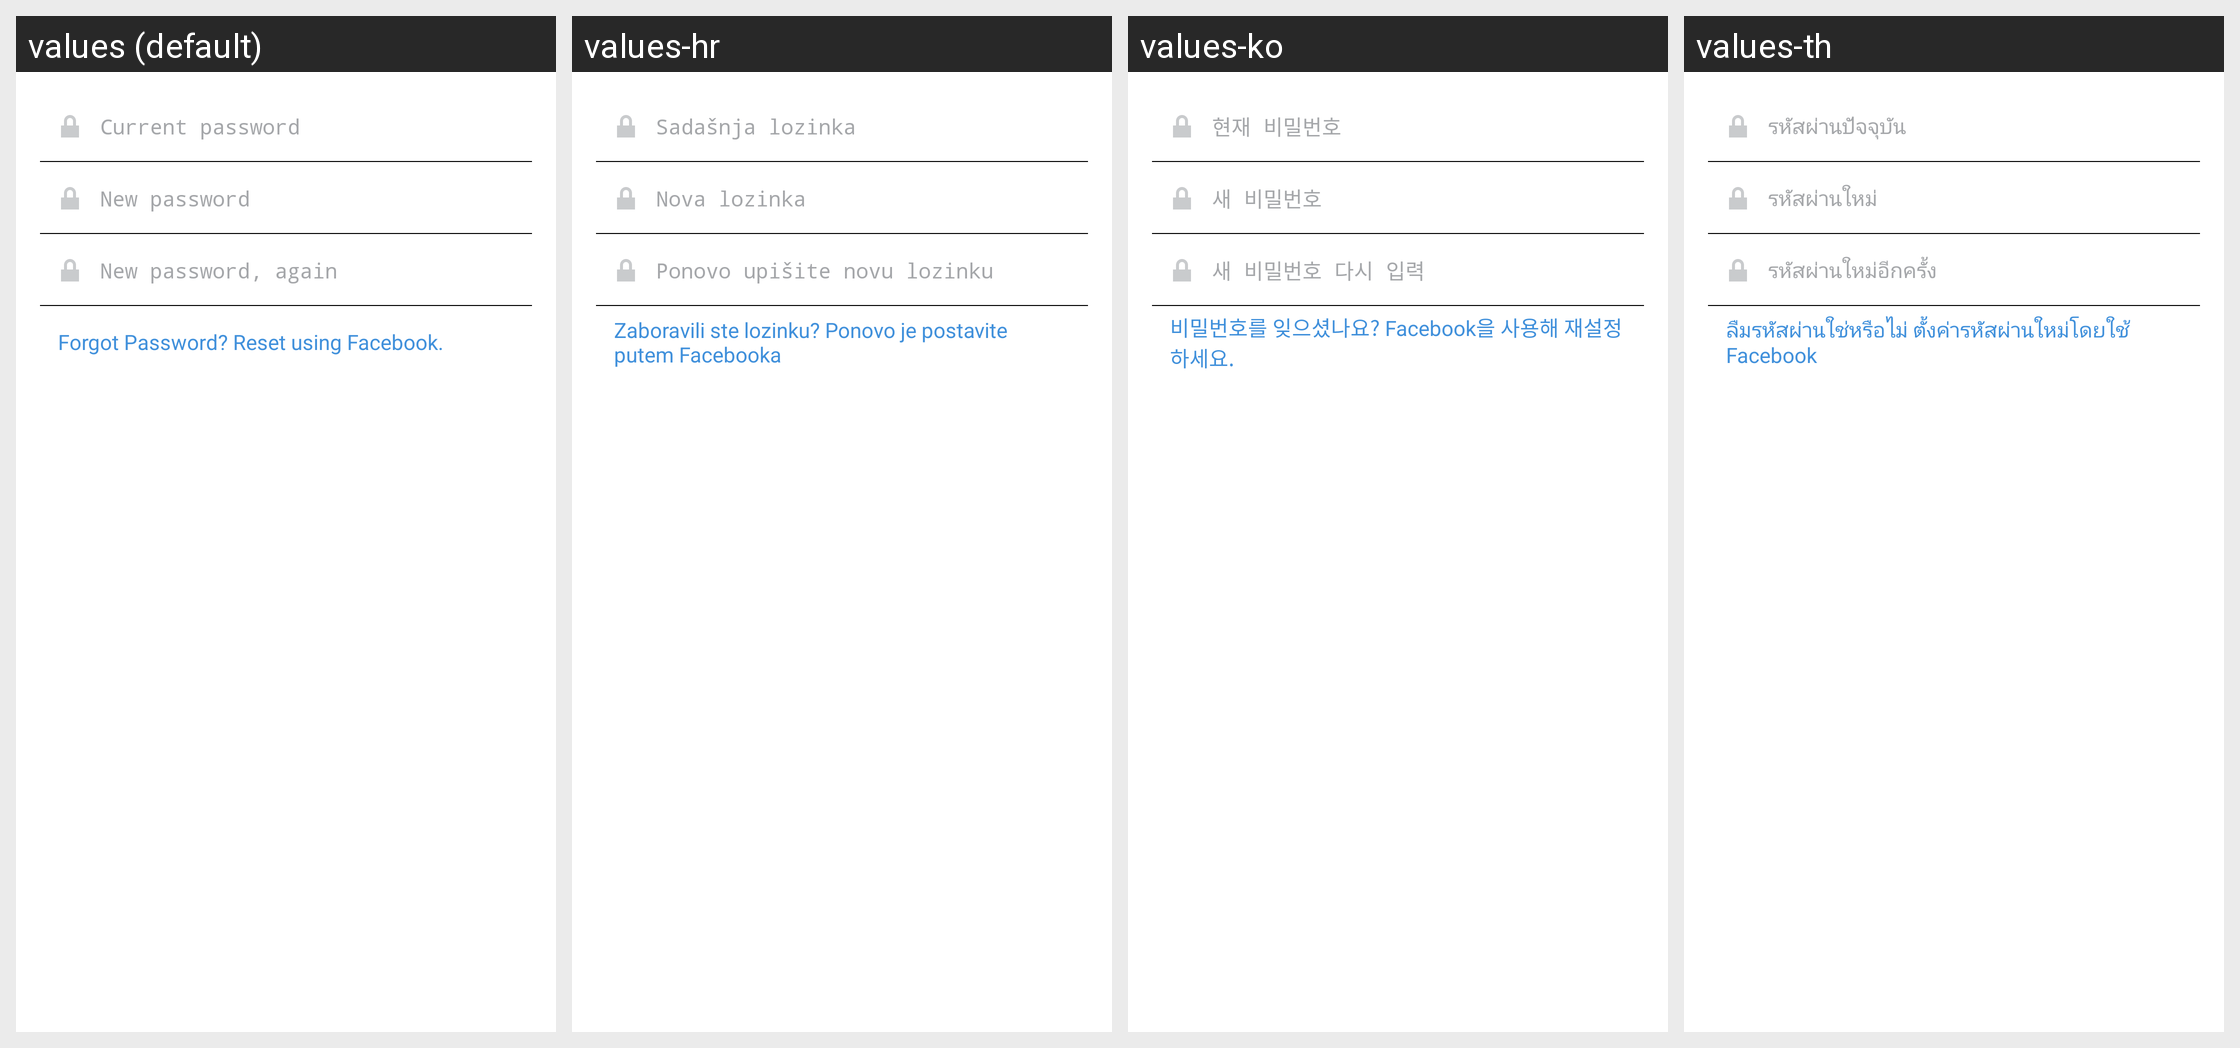

Here is an Android app screen in its default locale and in the app's own translations. Write out the translated-string differences for the strings that appear on this screen.
Android screen res/layout/fragment_change_password.xml rendered under 4 locales, left to right: values (default), values-hr, values-ko, values-th. Device: Nexus 5 (rendered at 1080×1920; each locale shown at half size, 540×960, under a caption strip naming it); theme Theme.Instagram.
Other locales in the repository, not shown: values-af, values-ar, values-bg, values-bn, values-cs, values-da, values-de, values-el, values-en-rGB, values-es, values-es-rAR, values-es-rES, values-fb, values-fi, values-fr, values-fr-rCA, values-gu, values-hi, values-hu, values-in, values-it, values-iw, values-ja, values-kn, values-ml, values-mr, values-ms, values-my, values-nb, values-nl, values-pa, values-pl, values-pt, values-pt-rPT, values-qz, values-ro, values-ru, values-sk, values-sr, values-sv, values-sw, values-ta, values-te, values-tl, values-tr, values-uk, values-ur, values-vi, values-zh-rCN, values-zh-rHK, values-zh-rTW.
Strings drawn on this screen, with the default value and each locale's value (text and hints the layout hard-codes, and strings that could not be matched under every locale, appear in the picture but are not listed):

current_password
  values: Current password
  values-hr: Sadašnja lozinka
  values-ko: 현재 비밀번호
  values-th: รหัสผ่านปัจจุบัน

new_password
  values: New password
  values-hr: Nova lozinka
  values-ko: 새 비밀번호
  values-th: รหัสผ่านใหม่

new_password_again
  values: New password, again
  values-hr: Ponovo upišite novu lozinku
  values-ko: 새 비밀번호 다시 입력
  values-th: รหัสผ่านใหม่อีกครั้ง

forgot_password_reset_using_facebook
  values: Forgot Password? Reset using Facebook.
  values-hr: Zaboravili ste lozinku? Ponovo je postavite putem Facebooka
  values-ko: 비밀번호를 잊으셨나요? Facebook을 사용해 재설정하세요.
  values-th: ลืมรหัสผ่านใช่หรือไม่ ตั้งค่ารหัสผ่านใหม่โดยใช้ Facebook
